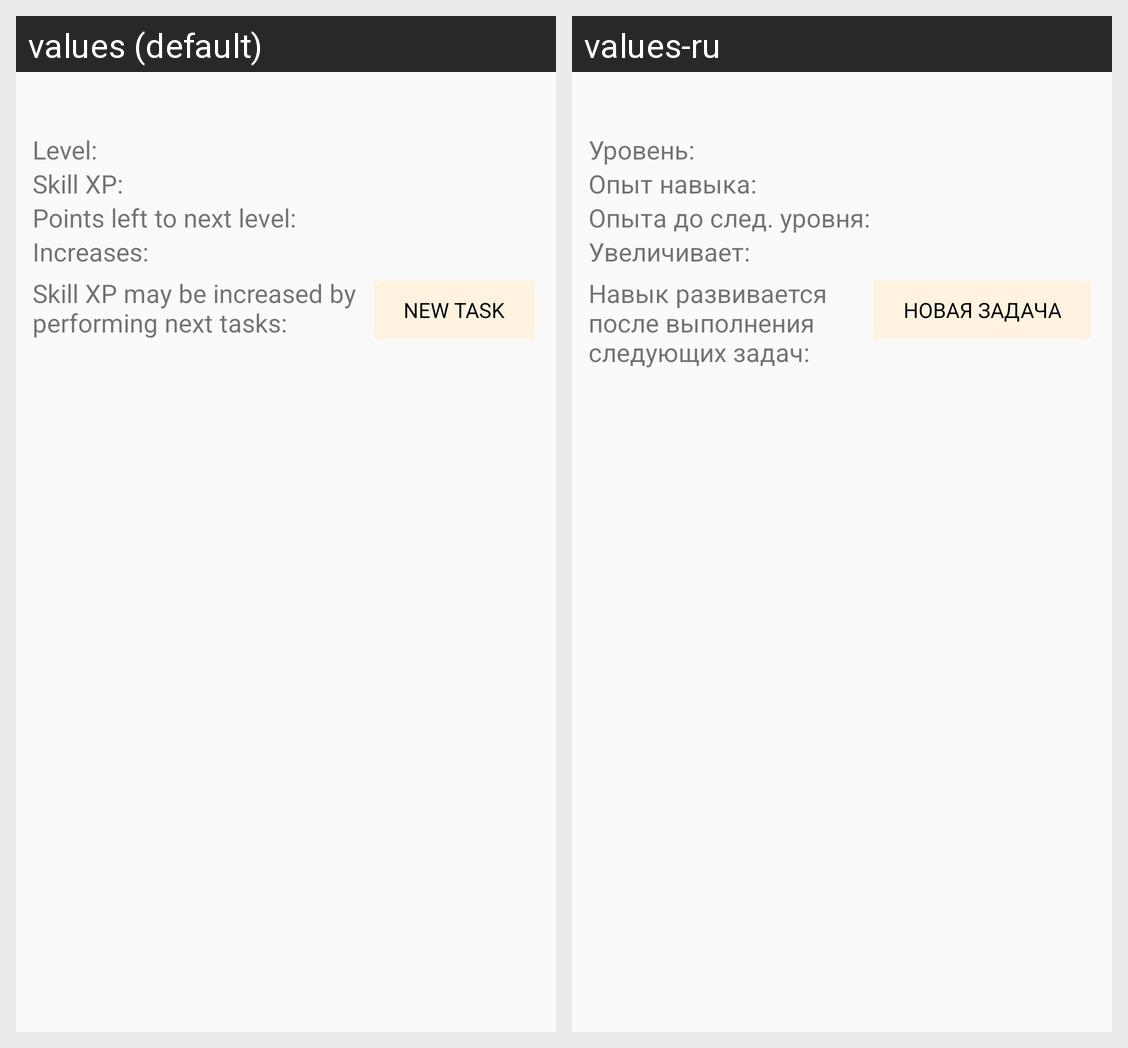

This grid shows one Android layout under two languages. Give, for every string resource on the screen, its name, the default text and each shown locale's text.
Android screen res/layout/detailed_skill_header.xml rendered under 2 locales, left to right: values (default), values-ru. Device: Nexus 5 (rendered at 1080×1920; each locale shown at half size, 540×960, under a caption strip naming it); theme AppTheme.
Strings drawn on this screen, with the default value and each locale's value (text and hints the layout hard-codes, and strings that could not be matched under every locale, appear in the picture but are not listed):

level
  values: Level:
  values-ru: Уровень:

skill_xp
  values: Skill XP:
  values-ru: Опыт навыка:

to_next_lvl
  values: Points left to next level:
  values-ru: Опыта до след. уровня:

increases
  values: Increases:
  values-ru: Увеличивает:

add_new_task
  values: New task
  values-ru: Новая задача

tasks_enhancing_skill
  values: Skill XP may be increased by performing next tasks:
  values-ru: Навык развивается после выполнения следующих задач:
